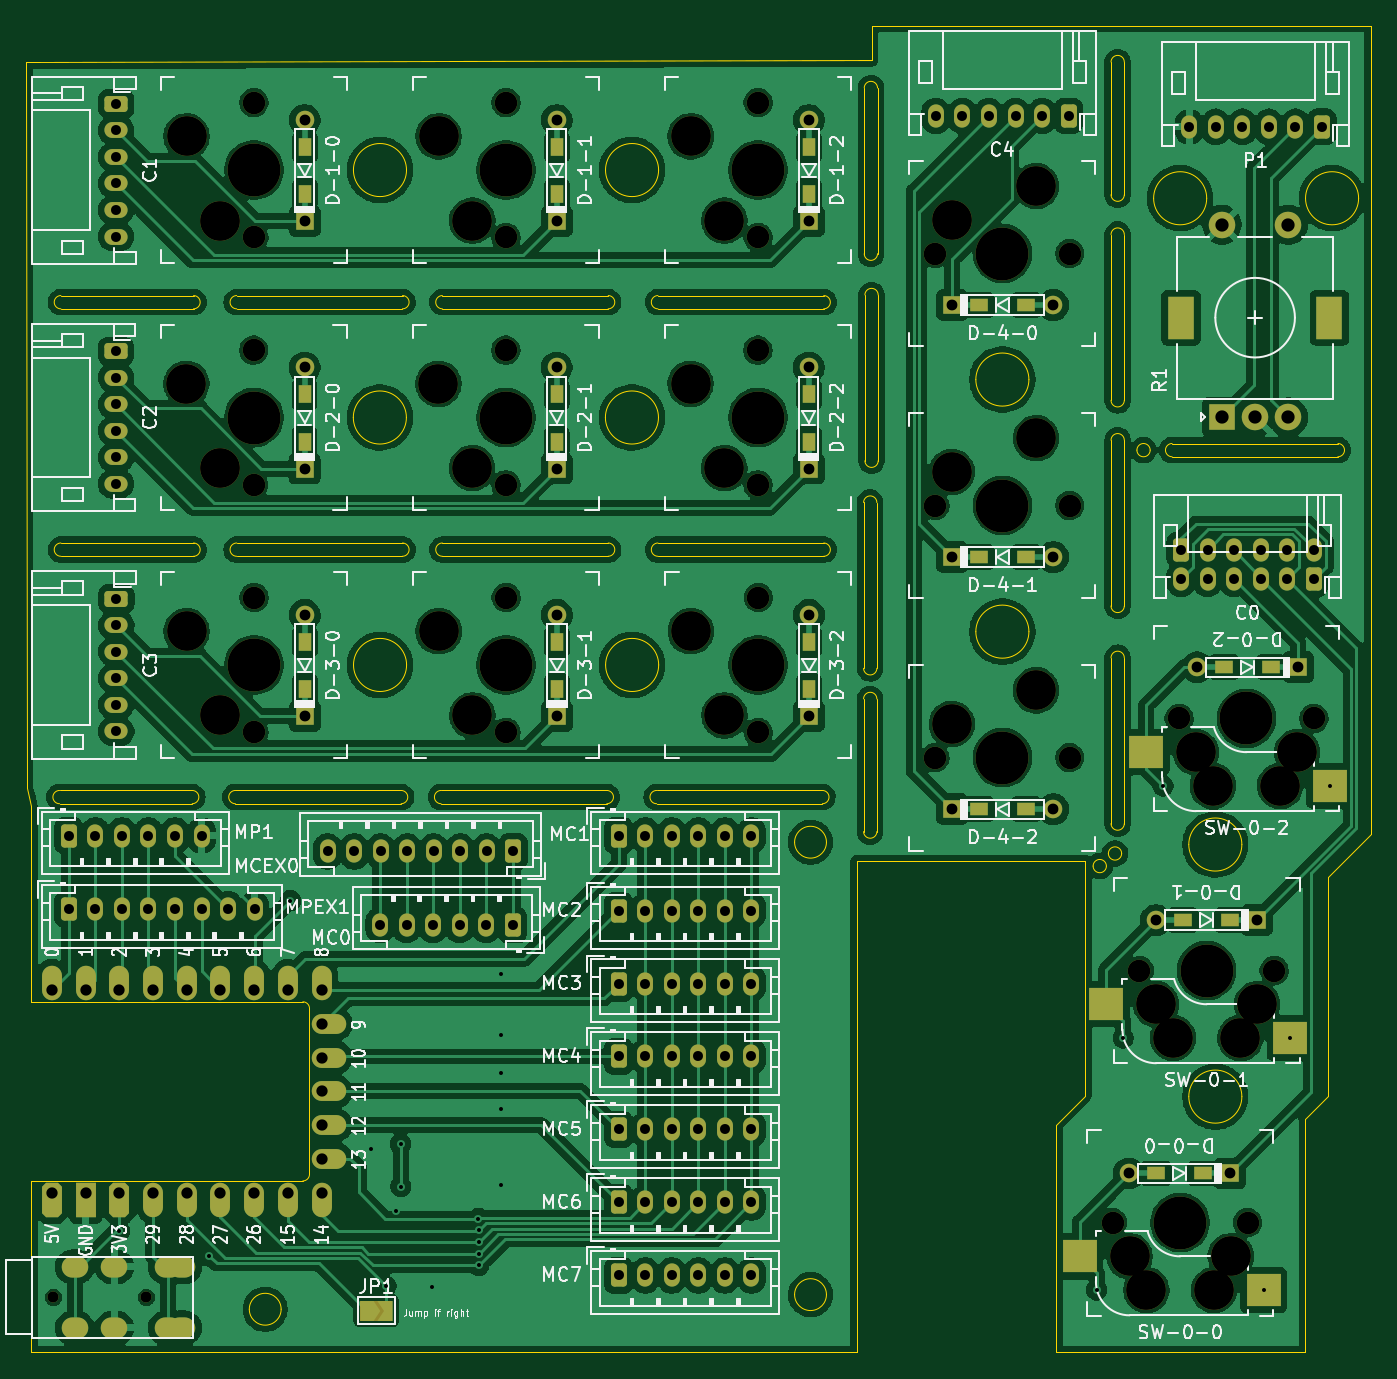
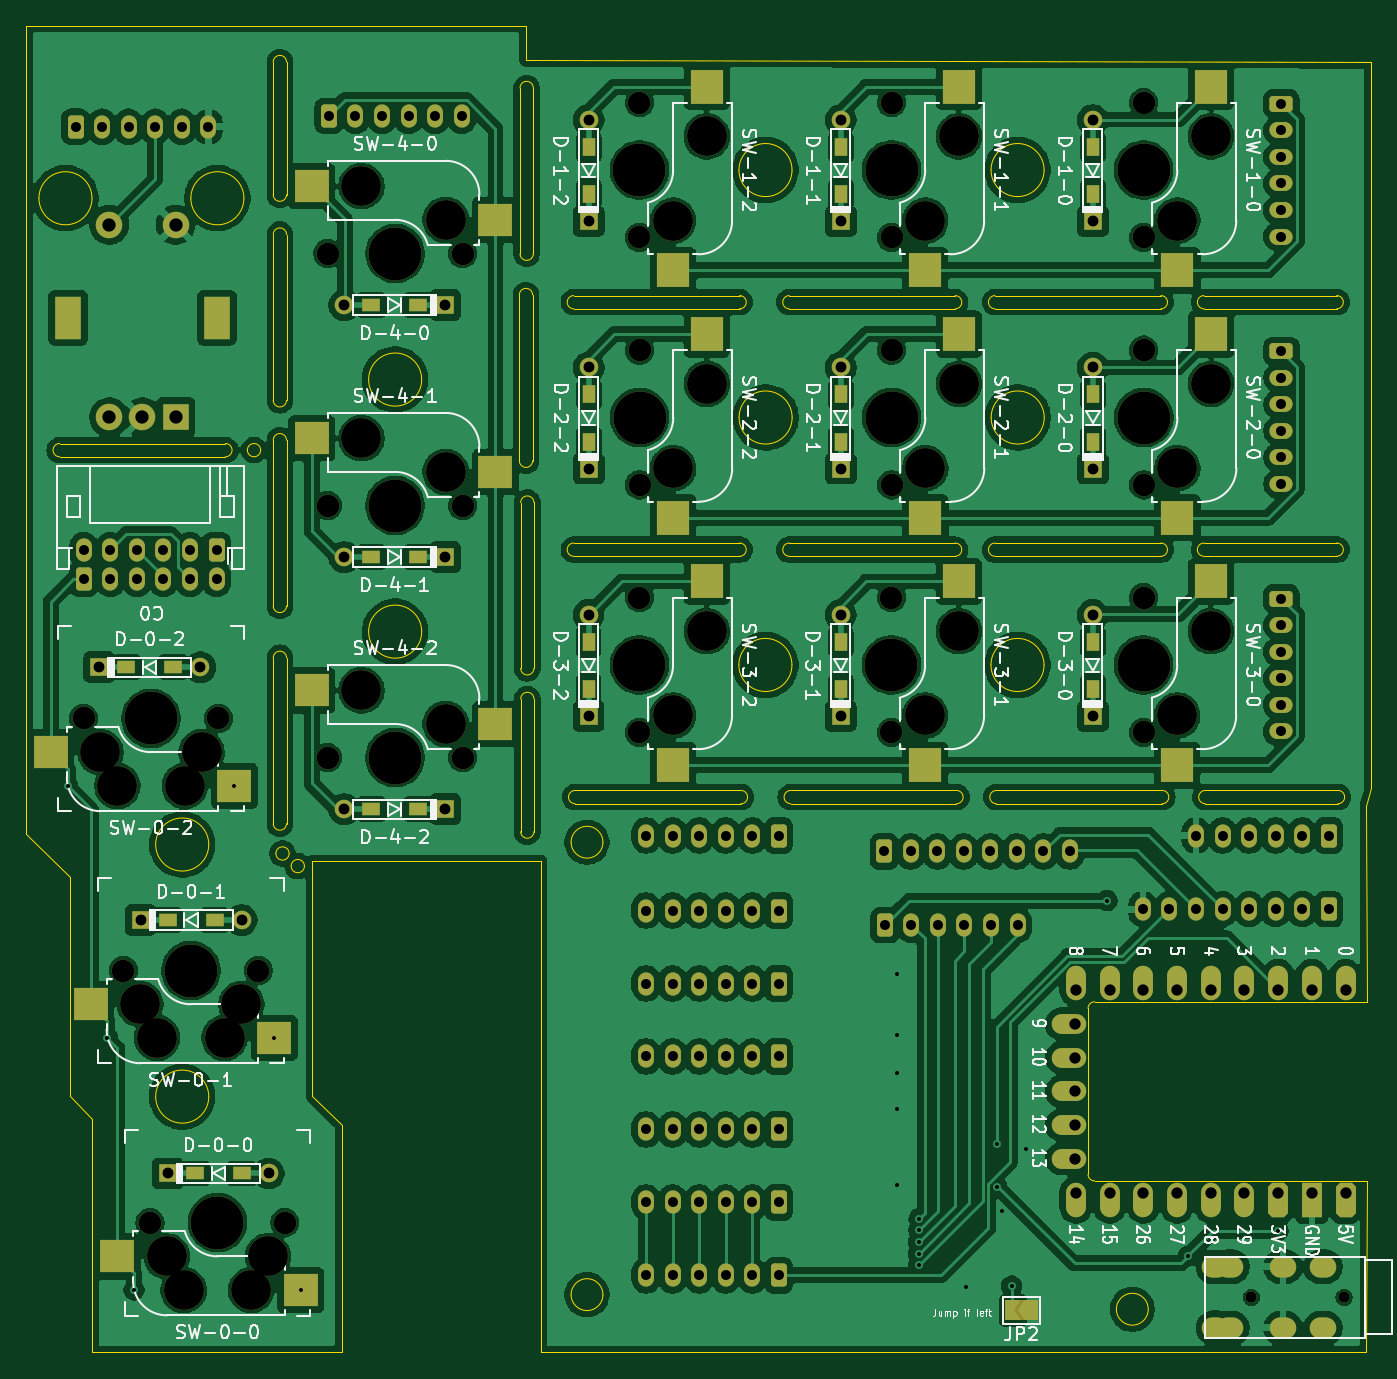
Circuit board: 11 layer files. Board 101.3 x 100.0 mm.
- bottom_copper: crustrusk-B_Cu.gbr (485612 bytes)
- bottom_mask: crustrusk-B_Mask.gbr (13722 bytes)
- paste: crustrusk-B_Paste.gbr (2796 bytes)
- bottom_silk: crustrusk-B_Silkscreen.gbr (111339 bytes)
- outline: crustrusk-Edge_Cuts.gbr (9904 bytes)
- top_copper: crustrusk-F_Cu.gbr (423653 bytes)
- top_mask: crustrusk-F_Mask.gbr (13032 bytes)
- paste: crustrusk-F_Paste.gbr (1849 bytes)
- top_silk: crustrusk-F_Silkscreen.gbr (135485 bytes)
- drill: crustrusk-NPTH.drl (1809 bytes)
- drill: crustrusk-PTH.drl (4097 bytes)

=== bottom_copper: crustrusk-B_Cu.gbr (485612 bytes, source omitted) ===
=== bottom_mask: crustrusk-B_Mask.gbr (13722 bytes, source omitted) ===
=== paste: crustrusk-B_Paste.gbr ===
%TF.GenerationSoftware,KiCad,Pcbnew,10.0.2-rc1*%
%TF.CreationDate,2026-08-18T03:39:10+09:00*%
%TF.ProjectId,crustrusk,63727573-7472-4757-936b-2e6b69636164,rev?*%
%TF.SameCoordinates,Original*%
%TF.FileFunction,Paste,Bot*%
%TF.FilePolarity,Positive*%
%FSLAX46Y46*%
G04 Gerber Fmt 4.6, Leading zero omitted, Abs format (unit mm)*
G04 Created by KiCad (PCBNEW 10.0.2-rc1) date 2026-08-18 03:39:10*
%MOMM*%
%LPD*%
G01*
G04 APERTURE LIST*
%ADD10R,0.940000X1.400000*%
%ADD11R,2.550000X2.500000*%
%ADD12R,2.500000X2.550000*%
%ADD13R,1.400000X0.940000*%
G04 APERTURE END LIST*
D10*
%TO.C,D-3-2*%
X93385000Y-88255000D03*
X93385000Y-84705000D03*
%TD*%
D11*
%TO.C,SW-4-1*%
X114250000Y-69350000D03*
X100400000Y-71890000D03*
%TD*%
D12*
%TO.C,SW-1-1*%
X65469005Y-42850000D03*
X68009005Y-56700000D03*
%TD*%
D10*
%TO.C,D-1-0*%
X55379005Y-50955000D03*
X55379005Y-47405000D03*
%TD*%
D11*
%TO.C,SW-4-2*%
X114250000Y-88350000D03*
X100400000Y-90890000D03*
%TD*%
D13*
%TO.C,D-0-0*%
X123075000Y-124765000D03*
X119525000Y-124765000D03*
%TD*%
D12*
%TO.C,SW-3-2*%
X84475000Y-80150000D03*
X87015000Y-94000000D03*
%TD*%
%TO.C,SW-2-2*%
X84460000Y-61500000D03*
X87000000Y-75350000D03*
%TD*%
D13*
%TO.C,D-4-2*%
X106215000Y-97310000D03*
X109765000Y-97310000D03*
%TD*%
D12*
%TO.C,SW-3-0*%
X46475000Y-80150000D03*
X49015000Y-94000000D03*
%TD*%
D13*
%TO.C,D-0-1*%
X125114998Y-105665000D03*
X121564998Y-105665000D03*
%TD*%
D10*
%TO.C,D-1-2*%
X93379005Y-50955000D03*
X93379005Y-47405000D03*
%TD*%
D13*
%TO.C,D-0-2*%
X128225000Y-86615000D03*
X124675000Y-86615000D03*
%TD*%
D10*
%TO.C,D-2-1*%
X74370000Y-69605000D03*
X74370000Y-66055000D03*
%TD*%
%TO.C,D-3-0*%
X55385000Y-88255000D03*
X55385000Y-84705000D03*
%TD*%
D12*
%TO.C,SW-1-0*%
X46469005Y-42850000D03*
X49009005Y-56700000D03*
%TD*%
D10*
%TO.C,D-1-1*%
X74379005Y-50955000D03*
X74379005Y-47405000D03*
%TD*%
D12*
%TO.C,SW-3-1*%
X65475000Y-80150000D03*
X68015000Y-94000000D03*
%TD*%
D11*
%TO.C,SW-4-0*%
X114250000Y-50350000D03*
X100400000Y-52890000D03*
%TD*%
D10*
%TO.C,D-2-2*%
X93370000Y-69605000D03*
X93370000Y-66055000D03*
%TD*%
D13*
%TO.C,D-4-0*%
X106215000Y-59310000D03*
X109765000Y-59310000D03*
%TD*%
%TO.C,D-4-1*%
X106215000Y-78310000D03*
X109765000Y-78310000D03*
%TD*%
D10*
%TO.C,D-2-0*%
X55370000Y-69605000D03*
X55370000Y-66055000D03*
%TD*%
D12*
%TO.C,SW-2-0*%
X46460000Y-61500000D03*
X49000000Y-75350000D03*
%TD*%
D11*
%TO.C,SW-0-1*%
X117070000Y-114555000D03*
X130920000Y-112015001D03*
%TD*%
D10*
%TO.C,D-3-1*%
X74385000Y-88255000D03*
X74385000Y-84705000D03*
%TD*%
D11*
%TO.C,SW-0-2*%
X120070000Y-95555000D03*
X133920000Y-93015001D03*
%TD*%
D12*
%TO.C,SW-1-2*%
X84469005Y-42850000D03*
X87009005Y-56700000D03*
%TD*%
D11*
%TO.C,SW-0-0*%
X115070000Y-133555000D03*
X128920000Y-131015001D03*
%TD*%
D12*
%TO.C,SW-2-1*%
X65460000Y-61500000D03*
X68000000Y-75350000D03*
%TD*%
M02*

=== bottom_silk: crustrusk-B_Silkscreen.gbr (111339 bytes, source omitted) ===
=== outline: crustrusk-Edge_Cuts.gbr (9904 bytes, source omitted) ===
=== top_copper: crustrusk-F_Cu.gbr (423653 bytes, source omitted) ===
=== top_mask: crustrusk-F_Mask.gbr (13032 bytes, source omitted) ===
=== paste: crustrusk-F_Paste.gbr ===
%TF.GenerationSoftware,KiCad,Pcbnew,10.0.2-rc1*%
%TF.CreationDate,2026-08-18T03:39:10+09:00*%
%TF.ProjectId,crustrusk,63727573-7472-4757-936b-2e6b69636164,rev?*%
%TF.SameCoordinates,Original*%
%TF.FileFunction,Paste,Top*%
%TF.FilePolarity,Positive*%
%FSLAX46Y46*%
G04 Gerber Fmt 4.6, Leading zero omitted, Abs format (unit mm)*
G04 Created by KiCad (PCBNEW 10.0.2-rc1) date 2026-08-18 03:39:10*
%MOMM*%
%LPD*%
G01*
G04 APERTURE LIST*
%ADD10R,0.940000X1.400000*%
%ADD11R,1.400000X0.940000*%
%ADD12R,2.550000X2.500000*%
G04 APERTURE END LIST*
D10*
%TO.C,D-3-2*%
X93385000Y-88255000D03*
X93385000Y-84705000D03*
%TD*%
%TO.C,D-1-0*%
X55379005Y-50955000D03*
X55379005Y-47405000D03*
%TD*%
D11*
%TO.C,D-0-0*%
X123075000Y-124765000D03*
X119525000Y-124765000D03*
%TD*%
%TO.C,D-4-2*%
X106215000Y-97310000D03*
X109765000Y-97310000D03*
%TD*%
%TO.C,D-0-1*%
X125114998Y-105665000D03*
X121564998Y-105665000D03*
%TD*%
D10*
%TO.C,D-1-2*%
X93379005Y-50955000D03*
X93379005Y-47405000D03*
%TD*%
D11*
%TO.C,D-0-2*%
X128225000Y-86615000D03*
X124675000Y-86615000D03*
%TD*%
D10*
%TO.C,D-2-1*%
X74370000Y-69605000D03*
X74370000Y-66055000D03*
%TD*%
%TO.C,D-3-0*%
X55385000Y-88255000D03*
X55385000Y-84705000D03*
%TD*%
%TO.C,D-1-1*%
X74379005Y-50955000D03*
X74379005Y-47405000D03*
%TD*%
%TO.C,D-2-2*%
X93370000Y-69605000D03*
X93370000Y-66055000D03*
%TD*%
D11*
%TO.C,D-4-0*%
X106215000Y-59310000D03*
X109765000Y-59310000D03*
%TD*%
%TO.C,D-4-1*%
X106215000Y-78310000D03*
X109765000Y-78310000D03*
%TD*%
D10*
%TO.C,D-2-0*%
X55370000Y-69605000D03*
X55370000Y-66055000D03*
%TD*%
D12*
%TO.C,SW-0-1*%
X115800000Y-112015000D03*
X129649999Y-114554999D03*
%TD*%
D10*
%TO.C,D-3-1*%
X74385000Y-88255000D03*
X74385000Y-84705000D03*
%TD*%
D12*
%TO.C,SW-0-2*%
X118800000Y-93015000D03*
X132649999Y-95554999D03*
%TD*%
%TO.C,SW-0-0*%
X113800000Y-131015000D03*
X127649999Y-133554999D03*
%TD*%
M02*

=== top_silk: crustrusk-F_Silkscreen.gbr (135485 bytes, source omitted) ===
=== drill: crustrusk-NPTH.drl ===
M48
; DRILL file KiCad 10.0.2-rc1 date 2026-08-18T03:39:06
; FORMAT={-:-/ absolute / metric / decimal}
; #@! TF.CreationDate,2026-08-18T03:39:06+09:00
; #@! TF.GenerationSoftware,Kicad,Pcbnew,10.0.2-rc1
; #@! TF.FileFunction,NonPlated,1,2,NPTH
FMAT,2
METRIC
; #@! TA.AperFunction,NonPlated,NPTH,ComponentDrill
T1C0.800
; #@! TA.AperFunction,NonPlated,NPTH,ComponentDrill
T2C1.702
; #@! TA.AperFunction,NonPlated,NPTH,ComponentDrill
T3C3.000
; #@! TA.AperFunction,NonPlated,NPTH,ComponentDrill
T4C3.988
%
G90
G05
T1
X36.438Y-134.095
X36.438Y-134.1
X43.438Y-134.095
X43.438Y-134.1
T2
X51.54Y-62.71
X51.54Y-72.87
X51.549Y-44.06
X51.549Y-54.22
X51.555Y-81.36
X51.555Y-91.52
X70.54Y-62.71
X70.54Y-72.87
X70.549Y-44.06
X70.549Y-54.22
X70.555Y-81.36
X70.555Y-91.52
X89.54Y-62.71
X89.54Y-72.87
X89.549Y-44.06
X89.549Y-54.22
X89.555Y-81.36
X89.555Y-91.52
X102.88Y-55.43
X102.88Y-74.43
X102.88Y-93.43
X113.04Y-55.43
X113.04Y-74.43
X113.04Y-93.43
X116.28Y-128.475
X118.28Y-109.475
X121.28Y-90.475
X126.44Y-128.475
X128.44Y-109.475
X131.44Y-90.475
T3
X46.46Y-65.25
X46.469Y-46.6
X46.475Y-83.9
X49.0Y-71.6
X49.009Y-52.95
X49.015Y-90.25
X65.46Y-65.25
X65.469Y-46.6
X65.475Y-83.9
X68.0Y-71.6
X68.009Y-52.95
X68.015Y-90.25
X84.46Y-65.25
X84.469Y-46.6
X84.475Y-83.9
X87.0Y-71.6
X87.009Y-52.95
X87.015Y-90.25
X104.15Y-52.89
X104.15Y-71.89
X104.15Y-90.89
X110.5Y-50.35
X110.5Y-69.35
X110.5Y-88.35
X117.55Y-131.015
X118.82Y-133.555
X119.55Y-112.015
X120.82Y-114.555
X122.55Y-93.015
X123.82Y-95.555
X123.9Y-133.555
X125.17Y-131.015
X125.9Y-114.555
X127.17Y-112.015
X128.9Y-95.555
X130.17Y-93.015
T4
X51.54Y-67.79
X51.549Y-49.14
X51.555Y-86.44
X70.54Y-67.79
X70.549Y-49.14
X70.555Y-86.44
X89.54Y-67.79
X89.549Y-49.14
X89.555Y-86.44
X107.96Y-55.43
X107.96Y-74.43
X107.96Y-93.43
X121.36Y-128.475
X123.36Y-109.475
X126.36Y-90.475
M30

=== drill: crustrusk-PTH.drl ===
M48
; DRILL file KiCad 10.0.2-rc1 date 2026-08-18T03:39:06
; FORMAT={-:-/ absolute / metric / decimal}
; #@! TF.CreationDate,2026-08-18T03:39:06+09:00
; #@! TF.GenerationSoftware,Kicad,Pcbnew,10.0.2-rc1
; #@! TF.FileFunction,Plated,1,2,PTH
FMAT,2
METRIC
; #@! TA.AperFunction,Plated,PTH,ViaDrill
T1C0.300
; #@! TA.AperFunction,Plated,PTH,ComponentDrill
T2C0.750
; #@! TA.AperFunction,Plated,PTH,ComponentDrill
T3C0.813
; #@! TA.AperFunction,Plated,PTH,ComponentDrill
T4C0.850
; #@! TA.AperFunction,Plated,PTH,ComponentDrill
T5C0.900
; #@! TA.AperFunction,Plated,PTH,ComponentDrill
T6C1.000
; #@! TA.AperFunction,Plated,PTH,ComponentDrill
T7C1.500
%
G90
G05
T1
X41.407Y-129.07
X48.2Y-131.0
X54.3Y-104.2
X60.4Y-122.95
X61.5Y-133.25
X62.25Y-127.6
X62.6Y-122.55
X62.625Y-125.75
X64.95Y-133.3
X68.474Y-128.176
X68.499Y-129.051
X68.5Y-129.94
X68.5Y-130.8
X68.5Y-131.7
X70.15Y-109.7
X70.15Y-114.35
X70.15Y-117.2
X70.15Y-119.9
X70.15Y-125.6
X115.07Y-133.555
X117.07Y-114.555
X120.07Y-95.555
X127.65Y-133.555
X129.65Y-114.555
X132.65Y-95.555
T2
X37.6Y-99.3
X37.6Y-104.85
X39.6Y-99.3
X39.6Y-104.85
X41.16Y-62.8
X41.16Y-64.8
X41.16Y-66.8
X41.16Y-68.8
X41.16Y-70.8
X41.16Y-72.8
X41.169Y-44.15
X41.169Y-46.15
X41.169Y-48.15
X41.169Y-50.15
X41.169Y-52.15
X41.169Y-54.15
X41.175Y-81.45
X41.175Y-83.45
X41.175Y-85.45
X41.175Y-87.45
X41.175Y-89.45
X41.175Y-91.45
X41.6Y-99.3
X41.6Y-104.85
X43.6Y-99.3
X43.6Y-104.85
X45.6Y-99.3
X45.6Y-104.85
X47.6Y-99.3
X47.6Y-104.85
X49.6Y-104.85
X51.6Y-104.85
X57.1Y-100.5
X59.1Y-100.5
X61.05Y-106.05
X61.1Y-100.5
X63.05Y-106.05
X63.1Y-100.5
X65.05Y-106.05
X65.1Y-100.5
X67.05Y-106.05
X67.1Y-100.5
X69.05Y-106.05
X69.1Y-100.5
X71.05Y-106.05
X71.1Y-100.5
X79.05Y-99.3
X79.05Y-104.95
X79.05Y-110.45
X79.05Y-115.95
X79.05Y-121.45
X79.05Y-126.95
X79.05Y-132.45
X81.05Y-99.3
X81.05Y-104.95
X81.05Y-110.45
X81.05Y-115.95
X81.05Y-121.45
X81.05Y-126.95
X81.05Y-132.45
X83.05Y-99.3
X83.05Y-104.95
X83.05Y-110.45
X83.05Y-115.95
X83.05Y-121.45
X83.05Y-126.95
X83.05Y-132.45
X85.05Y-99.3
X85.05Y-104.95
X85.05Y-110.45
X85.05Y-115.95
X85.05Y-121.45
X85.05Y-126.95
X85.05Y-132.45
X87.05Y-99.3
X87.05Y-104.95
X87.05Y-110.45
X87.05Y-115.95
X87.05Y-121.45
X87.05Y-126.95
X87.05Y-132.45
X89.05Y-99.3
X89.05Y-104.95
X89.05Y-110.45
X89.05Y-115.95
X89.05Y-121.45
X89.05Y-126.95
X89.05Y-132.45
X102.95Y-45.05
X104.95Y-45.05
X106.95Y-45.05
X108.95Y-45.05
X110.95Y-45.05
X112.95Y-45.05
X121.425Y-77.775
X121.425Y-79.955
X122.05Y-45.875
X123.425Y-77.775
X123.425Y-79.955
X124.05Y-45.875
X125.425Y-77.775
X125.425Y-79.955
X126.05Y-45.875
X127.425Y-77.775
X127.425Y-79.955
X128.05Y-45.875
X129.425Y-77.775
X129.425Y-79.955
X130.05Y-45.875
X131.425Y-77.775
X131.425Y-79.955
X132.05Y-45.875
T3
X55.37Y-64.02
X55.37Y-71.64
X55.379Y-45.37
X55.379Y-52.99
X55.385Y-82.67
X55.385Y-90.29
X74.37Y-64.02
X74.37Y-71.64
X74.379Y-45.37
X74.379Y-52.99
X74.385Y-82.67
X74.385Y-90.29
X93.37Y-64.02
X93.37Y-71.64
X93.379Y-45.37
X93.379Y-52.99
X93.385Y-82.67
X93.385Y-90.29
X104.18Y-59.31
X104.18Y-78.31
X104.18Y-97.31
X111.8Y-59.31
X111.8Y-78.31
X111.8Y-97.31
X117.49Y-124.765
X119.53Y-105.665
X122.64Y-86.615
X125.11Y-124.765
X127.15Y-105.665
X130.26Y-86.615
T4
X36.328Y-110.91
X36.328Y-126.25
X38.867Y-110.91
X38.867Y-126.25
X41.407Y-110.91
X41.407Y-126.25
X43.947Y-110.91
X43.947Y-126.25
X46.487Y-110.91
X46.487Y-126.25
X49.027Y-110.91
X49.027Y-126.25
X51.567Y-110.91
X51.567Y-126.25
X54.107Y-110.91
X54.107Y-126.25
X56.648Y-110.91
X56.648Y-126.25
X56.697Y-113.5
X56.697Y-116.04
X56.697Y-118.58
X56.697Y-121.12
X56.697Y-123.66
T6
X124.51Y-53.265
X124.51Y-67.765
X127.01Y-67.765
X129.51Y-53.265
X129.51Y-67.765
T5
G00X37.837Y-131.795
M15
G01X38.237Y-131.795
M16
G05
G00X38.237Y-136.4
M15
G01X37.837Y-136.4
M16
G05
G00X40.837Y-131.795
M15
G01X41.237Y-131.795
M16
G05
G00X41.237Y-136.4
M15
G01X40.837Y-136.4
M16
G05
G00X44.837Y-131.795
M15
G01X45.237Y-131.795
M16
G05
G00X45.237Y-136.4
M15
G01X44.837Y-136.4
M16
G05
G00X46.337Y-131.8
M15
G01X45.938Y-131.8
M16
G05
G00X45.938Y-136.395
M15
G01X46.337Y-136.395
M16
G05
T7
G00X121.41Y-60.915
M15
G01X121.41Y-59.615
M16
G05
G00X132.61Y-60.915
M15
G01X132.61Y-59.615
M16
G05
M30
